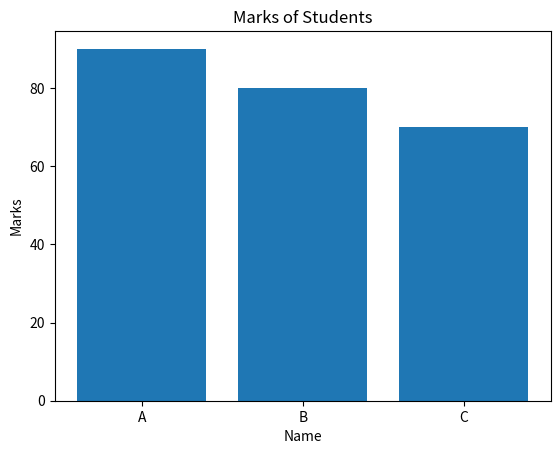

Recreate this plot in Python.
# Structured data example using pandas
import pandas as pd

data = {
    'Name': ['A', 'B', 'C'],
    'Marks': [90, 80, 70]
}

df = pd.DataFrame(data)
print(df)

# Unstructured data example
text = "Data Science is powerful!"
print(text)

# Basic analysis
print(df.head())
print(df.describe())

import matplotlib.pyplot as plt

plt.bar(df['Name'], df['Marks'])

plt.title("Marks of Students")
plt.xlabel("Name")
plt.ylabel("Marks")

plt.show()
